Run: headless pygame with SDL's dummy video driver; simulated clock (each Clock.tick advances the game by its frame time, no real sleeping); random seed 0; keys injected as events and as key.get_pressed() state; no mouse input.
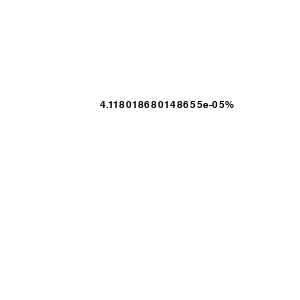
Frame 1 of 4 · flips 1–60 · no input
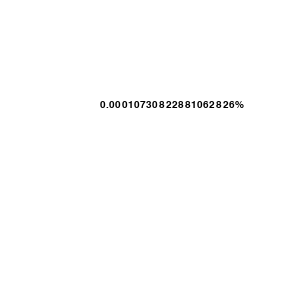
Frame 2 of 4 · flips 61–180 · tapped SPACE, RETURN · held RIGHT (→), D
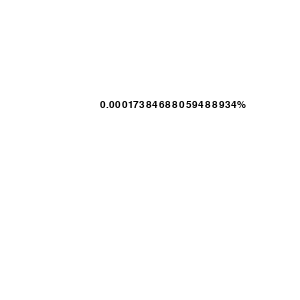
Frame 3 of 4 · flips 181–300 · held DOWN (↓), S
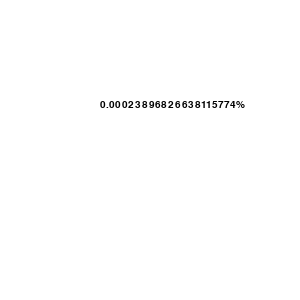
Frame 4 of 4 · flips 301–420 · held LEFT (←), A, UP (↑), W

The pygame program that drew these frames:

import pygame
import time
import sys

pygame.init()

clock = pygame.time.Clock()

X = 300
Y = 300
screen = pygame.display.set_mode((X, Y))
font = pygame.font.SysFont('monospace', 15)

stop = 1.0*60.0*60.0
pygame.display.set_caption('LaBougie')
st = time.time()
running = True

while running:
    for event in pygame.event.get():
        if event.type == pygame.QUIT:
            running = False
            sys.exit()

        
    screen.fill((255, 255, 255))

    s = time.time() - st

    if s >= stop:
        running = False
        sys.exit()
    text = f"{(s/stop)*100}%"
    tl = font.render(text, 1, (0,0,0))
    screen.blit(tl, (X-200, Y-200))

    pygame.display.update()
    clock.tick(60)
